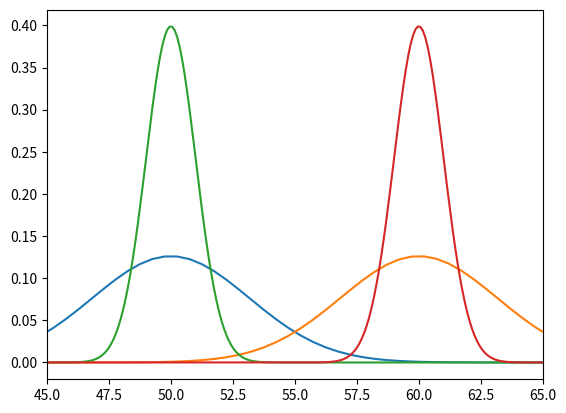

Here is the Python script that generated this plot:
# see https://ipython.readthedocs.io/en/stable/interactive/magics.html
%pylab inline

%config InlineBackend.figure_formats = ['svg']

import matplotlib.pyplot as plt
# import lib
# plot chart
import numpy as np
# import lib
from scipy import stats 
# import lib
import math
# import lib

from scipy.stats import binom
# import lib
prob = 1 - binom.cdf(56, 100, 0.5)

print(str(round(prob*100, 1))+"%")

from scipy.stats import binom
# import lib
print(binom.ppf(0.95,100,0.5)+1)

mu = 50
variance = 10
sigma = math.sqrt(variance)
x = np.linspace(1, 100, 200)
plt.plot(x,stats.norm.pdf(x, mu, sigma))
# plot chart

mu = 60
variance = 10
sigma = math.sqrt(variance)
x = np.linspace(1, 100, 200)
plt.plot(x,stats.norm.pdf(x, mu, sigma))
# plot chart

plt.xlim(30,80)
plt.show()

print (1 - binom.cdf(57, 100, 0.5))
print (binom.cdf(57, 100, 0.6))

print (1 - binom.cdf(55, 100, 0.5))
print (binom.cdf(54, 100, 0.6))

binom.ppf(0.95, 100, 0.5) #this is the inverse of the cdf functions above

print (1-binom.cdf(58, 100, 0.5))
print (binom.cdf(58, 100, 0.6))

mu = 50
variance = 1
sigma = math.sqrt(variance)
x = np.linspace(1, 100, 1000)
plt.plot(x,stats.norm.pdf(x, mu, sigma))
# plot chart

mu = 60
variance = 1
sigma = math.sqrt(variance)
x = np.linspace(1, 100, 1000)
plt.plot(x,stats.norm.pdf(x, mu, sigma))
# plot chart

plt.xlim(45,65)
plt.show()

print (binom.ppf(0.95,1000,0.5))
print (binom.ppf(0.05,1000,0.6))

print (1-binom.cdf(550, 1000, 0.5))
print (binom.cdf(550, 1000, 0.6))